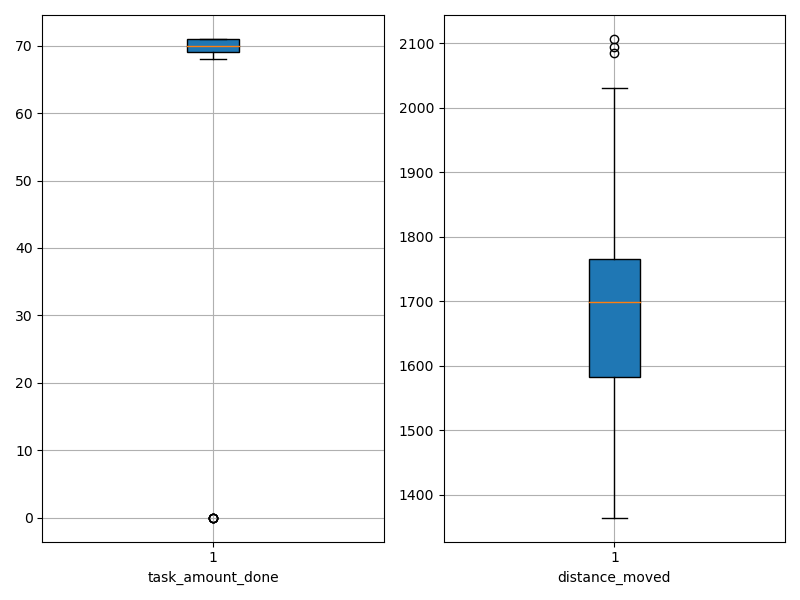

Data behind this chart, as committed beside it:
agent_id, task_amount_done, distance_moved
0, 71.0, 1654
1, 71.0, 1415
2, 71.0, 1702
3, 70.0, 1616
4, 70.0, 1698
5, 70.0, 1737
6, 70.0, 1535
7, 70.0, 1663
8, 70.0, 1757
9, 70.0, 1665
10, 71.0, 1761
11, 70.0, 1763
12, 71.0, 1622
13, 69.0, 1477
14, 70.0, 1703
15, 69.0, 1772
16, 71.0, 1648
17, 69.0, 1465
18, 71.0, 1712
19, 71.0, 1634
20, 0.0, 2094
21, 69.0, 1725
22, 71.0, 1563
23, 70.0, 1589
24, 70.0, 1740
25, 69.0, 1488
26, 71.0, 1584
27, 0.0, 1966
28, 69.0, 1603
29, 71.0, 1521
30, 69.0, 1803
31, 69.0, 1421
32, 71.0, 1703
33, 71.0, 1749
34, 71.0, 1364
35, 0.0, 1889
36, 69.0, 1689
37, 68.0, 1814
38, 0.0, 2107
39, 69.0, 1475
40, 70.0, 1857
41, 71.0, 1683
42, 71.0, 1732
43, 71.0, 1700
44, 70.0, 1453
45, 69.0, 1730
46, 69.0, 1783
47, 69.0, 1580
48, 70.0, 1866
49, 71.0, 1590
50, 68.0, 1640
51, 69.0, 2030
52, 71.0, 1835
53, 70.0, 1556
54, 70.0, 1524
55, 71.0, 1548
56, 69.0, 1830
57, 70.0, 1737
58, 0.0, 2085
59, 69.0, 1775
